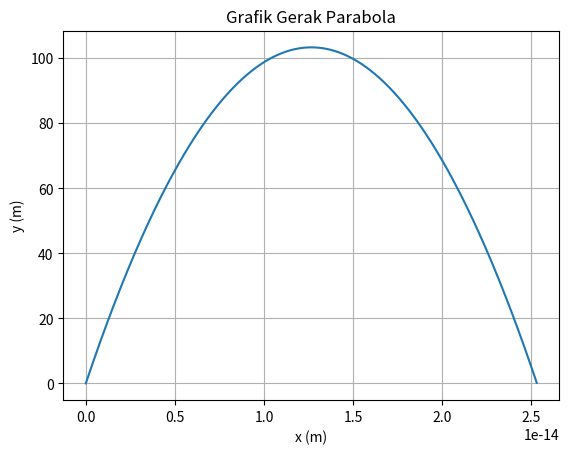

This figure's Python source:
import numpy as np
import matplotlib.pyplot as plt

alpha = np.radians(90)
g = 9.8
v0 = 45

v0x = v0*np.cos(alpha)
v0y = v0*np.sin(alpha)

X = ((v0**2)*np.sin(2*alpha))/(2*g)
print("Jarak Horizontal Maksimum = ",X," m")
Y = ((v0**2)*(np.sin(alpha)**2))/(2*g)
print("Jarak Vertikal Maksimum = ",Y," m")
T = (2*v0*np.sin(alpha))/g
print ("Waktu Mencapai Jarak Horizontal Maksimum = ",T," s")
print("\n")

t = np.arange(0.0, T, 0.01)
y = v0y*t - 0.5*g*t**2
x = v0x*t

fig, ax = plt.subplots()
ax.plot(x, y)
ax.set(xlabel='x (m)', ylabel= 'y (m)' , title='Grafik Gerak Parabola')
ax.grid()
plt.show()
